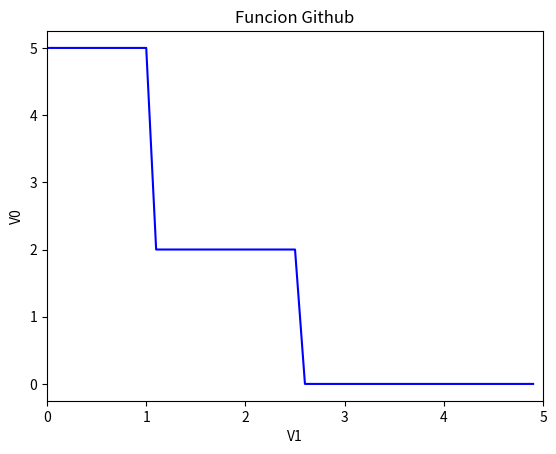

Source code (Python):
import matplotlib.pyplot as plt
import numpy as np
 
x = np.arange(0, 5, 0.1)
y = lambda x:(
    5*((0<=x)&(x<=1))+
    2*((1<x)&(x<=2.5))+
    0*((2.5<x)&(x<=5))
)

#ejex = 0*x

plt.title('Funcion Github')
plt.ylabel('V0')
plt.xlabel('V1')
plt.xlim(0, 5)
plt.plot(x, y(x), 'blue')
#plt.plot(x, ejex, 'black')
plt.show()